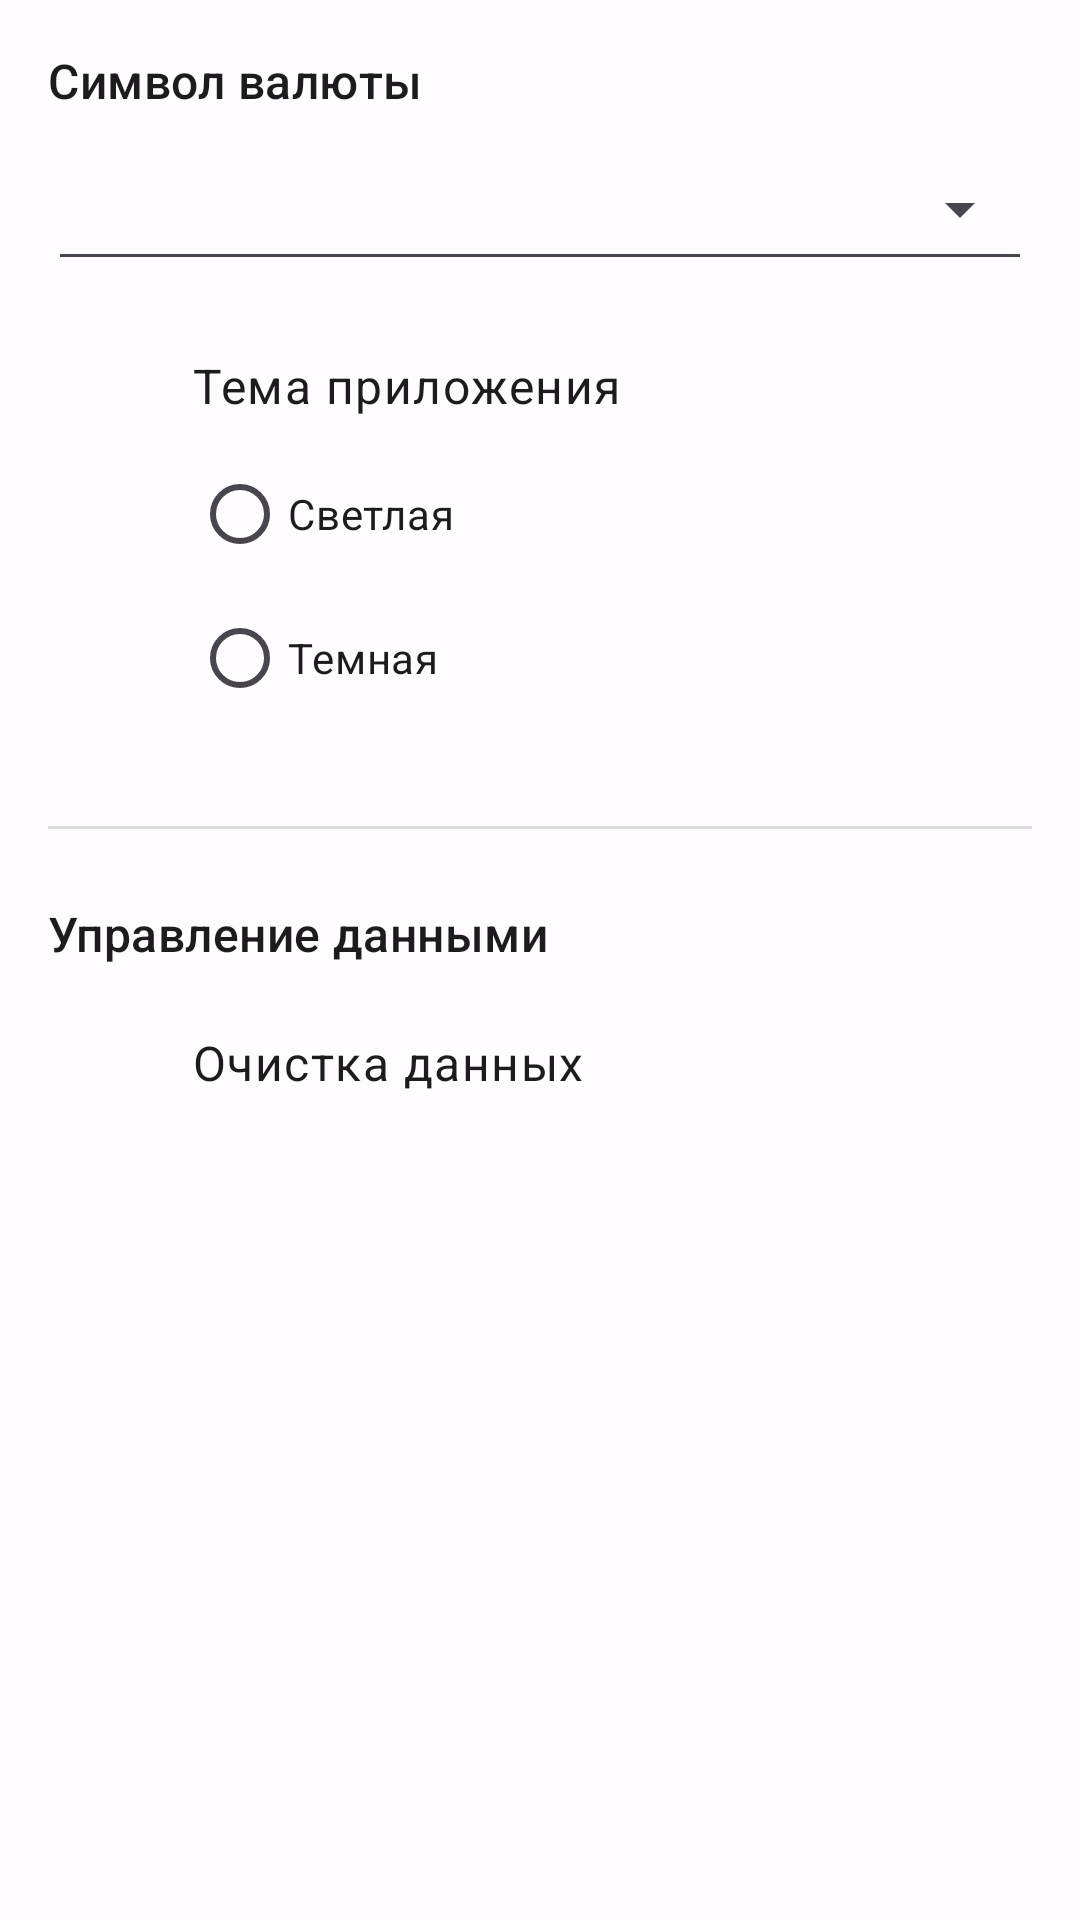

Layout XML and referenced resources for this Android screen:
<!-- AndroidManifest.xml: application theme Theme.BudgetApp -->
<!-- res/layout/fragment_settings_main.xml -->
<?xml version="1.0" encoding="utf-8"?>
<LinearLayout xmlns:android="http://schemas.android.com/apk/res/android"
    xmlns:app="http://schemas.android.com/apk/res-auto"
    xmlns:tools="http://schemas.android.com/tools"
    android:layout_width="match_parent"
    android:layout_height="match_parent"
    android:orientation="vertical"
    android:padding="16dp"
    android:background="?android:attr/colorBackground"
    tools:context=".ui.settings.SettingsMainFragment">

    
<TextView
android:layout_width="wrap_content"
android:layout_height="wrap_content"
android:text="Символ валюты"
android:textAppearance="?attr/textAppearanceTitleMedium"
    android:textColor="?android:attr/textColorPrimary" />

<Spinner
android:id="@+id/spinner_currency_symbol"
android:layout_width="match_parent"
android:layout_height="wrap_content"
android:layout_marginTop="8dp"
android:minHeight="48dp"
style="@style/Widget.AppCompat.Spinner.Underlined"
android:backgroundTint="?attr/colorControlNormal"
    tools:listitem="@android:layout/simple_spinner_item"/>


<androidx.constraintlayout.widget.ConstraintLayout
android:id="@+id/setting_theme"
android:layout_width="match_parent"
android:layout_height="wrap_content"
android:minHeight="?android:attr/listPreferredItemHeightSmall"
android:layout_marginTop="16dp"
    android:paddingTop="8dp"
    android:paddingBottom="8dp">

<ImageView
android:id="@+id/icon_theme"
android:layout_width="24dp"
android:layout_height="24dp"
android:layout_marginStart="8dp"
app:srcCompat="@drawable/ic_settings_theme"
app:tint="?attr/colorControlNormal"
app:layout_constraintTop_toTopOf="@+id/title_theme"
app:layout_constraintBottom_toBottomOf="@+id/title_theme"
app:layout_constraintStart_toStartOf="parent"
android:contentDescription="Тема" />

<TextView
android:id="@+id/title_theme"
android:textAppearance="?attr/textAppearanceBodyLarge"
    android:textColor="?android:attr/textColorPrimary"
    android:layout_width="0dp"
    android:layout_height="wrap_content"
    android:layout_marginStart="16dp"
    android:layout_marginEnd="8dp"
    android:text="Тема приложения"
    app:layout_constraintTop_toTopOf="parent"
    app:layout_constraintStart_toEndOf="@id/icon_theme"
    app:layout_constraintEnd_toEndOf="parent"/>

<RadioGroup
android:id="@+id/radio_group_theme"
android:layout_width="0dp"
android:layout_height="wrap_content"
android:layout_marginTop="8dp"
android:orientation="vertical"
app:layout_constraintTop_toBottomOf="@id/title_theme"
app:layout_constraintStart_toStartOf="@id/title_theme"
app:layout_constraintEnd_toEndOf="parent">

<RadioButton
    android:id="@+id/radio_theme_light"
    android:layout_width="match_parent"
    android:layout_height="wrap_content"
    android:textColor="?android:attr/textColorPrimary"
    android:minHeight="48dp"
    android:text="Светлая" />
<RadioButton
    android:id="@+id/radio_theme_dark"
    android:layout_width="match_parent"
    android:layout_height="wrap_content"
    android:textColor="?android:attr/textColorPrimary"
    android:minHeight="48dp"
    android:text="Темная" />

</RadioGroup>

    </androidx.constraintlayout.widget.ConstraintLayout>

    
<View
android:layout_width="match_parent"
android:layout_height="1dp"
android:layout_marginTop="24dp"
android:layout_marginBottom="24dp"
android:background="?android:attr/listDivider"/>

    
<TextView
android:layout_width="wrap_content"
android:layout_height="wrap_content"
android:text="Управление данными"
android:textAppearance="?attr/textAppearanceTitleMedium"
    android:textColor="?android:attr/textColorPrimary" />


<androidx.constraintlayout.widget.ConstraintLayout
android:id="@+id/button_manage_data"
    android:layout_width="match_parent"
    android:layout_height="wrap_content"
    android:clickable="true"
    android:focusable="true"
    android:background="?attr/selectableItemBackground"
    android:minHeight="?android:attr/listPreferredItemHeightSmall"
    android:layout_marginTop="8dp"
    android:paddingStart="8dp"
    android:paddingEnd="8dp"
    android:paddingTop="8dp"
    android:paddingBottom="8dp">

<ImageView
android:id="@+id/icon_data"
android:layout_width="24dp"
android:layout_height="24dp"
app:tint="?attr/colorControlNormal"
app:layout_constraintTop_toTopOf="parent"
app:layout_constraintBottom_toBottomOf="parent"
app:layout_constraintStart_toStartOf="parent"
android:contentDescription="Очистка данных" />

<TextView
android:id="@+id/title_data"
android:textAppearance="?attr/textAppearanceBodyLarge"
android:textColor="?android:attr/textColorPrimary"
android:layout_width="0dp"
android:layout_height="wrap_content"
android:layout_marginStart="16dp"
android:layout_marginEnd="8dp"
android:text="Очистка данных"
app:layout_constraintTop_toTopOf="parent"
app:layout_constraintBottom_toBottomOf="parent"
app:layout_constraintStart_toEndOf="@id/icon_data"
app:layout_constraintEnd_toStartOf="@+id/arrow_data"/>

<ImageView
android:id="@+id/arrow_data"
android:layout_width="wrap_content"
android:layout_height="wrap_content"
app:tint="?attr/colorControlNormal"
app:layout_constraintTop_toTopOf="parent"
app:layout_constraintBottom_toBottomOf="parent"
app:layout_constraintEnd_toEndOf="parent"
android:importantForAccessibility="no" />

    </androidx.constraintlayout.widget.ConstraintLayout>

    </LinearLayout>
<!-- resources referenced by this layout -->
<resources>
  <style name="Theme.BudgetApp" parent="Base.Theme.BudgetApp" />
  <style name="Base.Theme.BudgetApp" parent="Theme.Material3.DayNight.NoActionBar">
          
          
          <item name="colorPrimary">@color/colorPrimaryLight</item>
          <item name="colorPrimaryVariant">@color/colorPrimaryVariantLight</item> 
          <item name="colorSecondary">@color/colorSecondaryLight</item>
          <item name="colorSecondaryVariant">@color/colorSecondaryVariantLight</item> 
          <item name="colorSurface">@color/colorSurfaceLight</item>
          <item name="android:colorBackground">@color/colorBackgroundLight</item> 
          <item name="colorError">@color/colorErrorLight</item>
  
          <item name="colorOnPrimary">@color/colorOnPrimaryLight</item>
          <item name="colorOnSecondary">@color/colorOnSecondaryLight</item>
          <item name="colorOnSurface">@color/colorOnSurfaceLight</item>
          <item name="colorOnBackground">@color/colorOnBackgroundLight</item>
          <item name="colorOnError">@color/colorOnErrorLight</item>
  
          
          <item name="android:statusBarColor">?attr/colorPrimaryVariant</item> 
  
          
          <item name="colorOutline">@color/colorOutlineLight</item>
  
          
          <item name="android:textColorPrimary">?attr/colorOnSurface</item>
          <item name="android:textColorSecondary">@color/app_text_secondary_light</item>
  
      </style>
  <color name="colorPrimaryLight">@color/purple_500</color>
  <color name="colorPrimaryVariantLight">@color/purple_700</color>
  <color name="colorSecondaryLight">@color/teal_200</color>
  <color name="colorSecondaryVariantLight">@color/teal_700</color>
  <color name="colorSurfaceLight">@color/app_surface_light</color>
  <color name="colorBackgroundLight">@color/app_background_light</color>
  <color name="colorErrorLight">#B00020</color>
  <color name="colorOnPrimaryLight">@color/app_on_primary_light</color>
  <color name="colorOnSecondaryLight">@color/app_on_secondary_light</color>
  <color name="colorOnSurfaceLight">@color/app_text_primary_light</color>
  <color name="colorOnBackgroundLight">@color/app_text_primary_light</color>
  <color name="colorOnErrorLight">@color/white</color>
  <color name="colorOutlineLight">#79747E</color>
  <color name="app_text_secondary_light">#49454F</color>
  <color name="purple_500">#FF6200EE</color>
  <color name="purple_700">#FF3700B3</color>
  <color name="teal_200">#FF03DAC5</color>
  <color name="teal_700">#FF018786</color>
  <color name="app_surface_light">#FFFBFE</color>
  <color name="app_background_light">#FFFBFE</color>
  <color name="app_on_primary_light">@color/white</color>
  <color name="app_on_secondary_light">@color/white</color>
  <color name="app_text_primary_light">#1C1B1F</color>
  <color name="white">#FFFFFFFF</color>
</resources>
